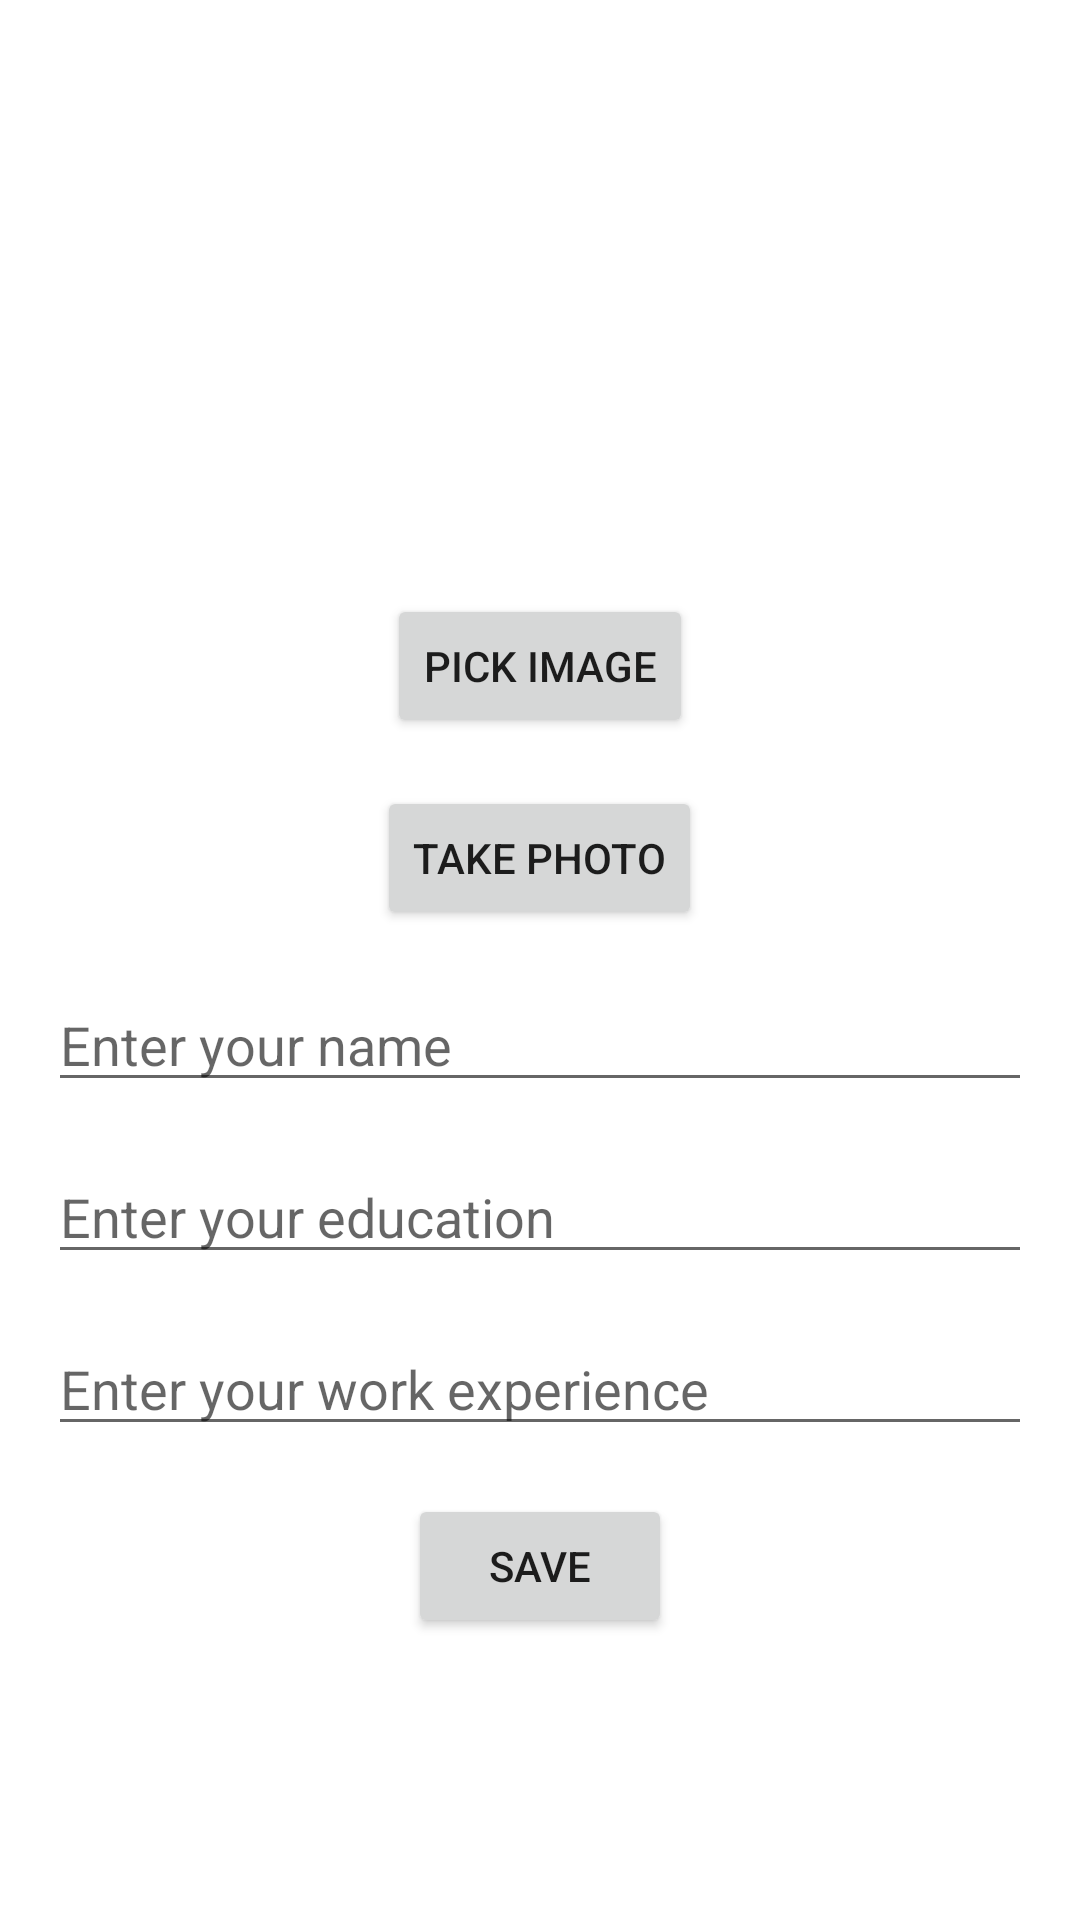

Android layout source for this screen:
<!-- AndroidManifest.xml: application theme Theme.Mosiac -->
<!-- res/layout/activity_profile.xml -->
<?xml version="1.0" encoding="utf-8"?>
<ScrollView xmlns:android="http://schemas.android.com/apk/res/android"
    android:layout_width="match_parent"
    android:layout_height="match_parent">

    <RelativeLayout
        android:layout_width="match_parent"
        android:layout_height="wrap_content"
        android:padding="16dp">

        <ImageView
            android:id="@+id/profileImageView"
            android:layout_width="150dp"
            android:layout_height="150dp"
            android:src="@drawable/profile_placeholder"
            android:scaleType="centerCrop"
            android:layout_centerHorizontal="true"
            android:layout_marginBottom="16dp"/>

        <Button
            android:id="@+id/pickImageButton"
            android:layout_width="wrap_content"
            android:layout_height="wrap_content"
            android:text="Pick Image"
            android:layout_below="@id/profileImageView"
            android:layout_marginTop="16dp"
            android:layout_centerHorizontal="true"/>

        <Button
            android:id="@+id/takePhotoButton"
            android:layout_width="wrap_content"
            android:layout_height="wrap_content"
            android:text="Take Photo"
            android:layout_below="@id/pickImageButton"
            android:layout_marginTop="16dp"
            android:layout_centerHorizontal="true"/>

        <EditText
            android:id="@+id/nameEditText"
            android:layout_width="match_parent"
            android:layout_height="wrap_content"
            android:hint="Enter your name"
            android:inputType="text"
            android:layout_below="@id/takePhotoButton"
            android:layout_marginTop="16dp"/>

        <EditText
            android:id="@+id/educationEditText"
            android:layout_width="match_parent"
            android:layout_height="wrap_content"
            android:ems="30"
            android:imeOptions="actionDone"
            android:hint="Enter your education"
            android:inputType="textMultiLine"
            android:layout_below="@id/nameEditText"
            android:layout_marginTop="16dp"/>

        <EditText
            android:id="@+id/workExperienceEditText"
            android:layout_width="match_parent"
            android:layout_height="wrap_content"
            android:ems="30"
            android:imeOptions="actionDone"
            android:hint="Enter your work experience"
            android:inputType="textMultiLine"
            android:layout_below="@id/educationEditText"
            android:layout_marginTop="16dp"/>

        <Button
            android:id="@+id/saveButton"
            android:layout_width="wrap_content"
            android:layout_height="wrap_content"
            android:text="Save"
            android:layout_below="@id/workExperienceEditText"
            android:layout_marginTop="16dp"
            android:layout_centerHorizontal="true"/>

    </RelativeLayout>

</ScrollView>
<!-- resources referenced by this layout -->
<resources>
  <style name="Theme.Mosiac" parent="Theme.MaterialComponents.DayNight.DarkActionBar">
          
          <item name="colorPrimary">@color/purple_500</item>
          <item name="colorPrimaryVariant">@color/purple_700</item>
          <item name="colorOnPrimary">@color/white</item>
          
          <item name="colorSecondary">@color/teal_200</item>
          <item name="colorSecondaryVariant">@color/teal_700</item>
          <item name="colorOnSecondary">@color/black</item>
          
          <item name="android:statusBarColor">?attr/colorPrimaryVariant</item>
          
      </style>
  <!-- not gathered from this repository: default colours our renderer supplied (Android Studio template values) -->
  <color name="purple_500">#FF6200EE</color>
  <color name="purple_700">#FF3700B3</color>
  <color name="teal_200">#FF03DAC5</color>
  <color name="teal_700">#FF018786</color>
  <color name="black">#FF000000</color>
  <color name="white">#FFFFFFFF</color>
</resources>
